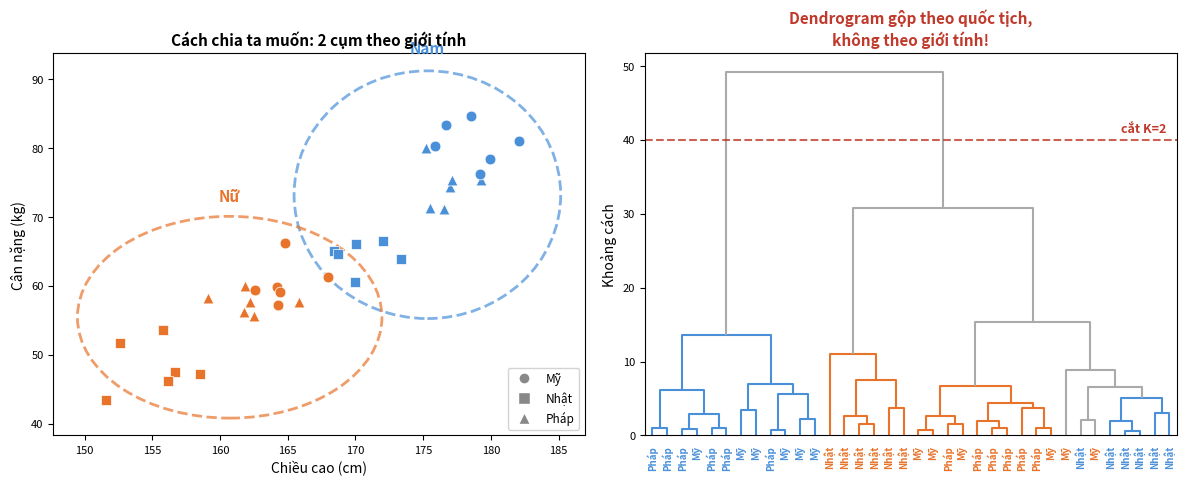

This chart was generated by the following Python code: (Note: this script raises an exception after producing the figure.)
"""Example where a dendrogram is not the most natural summary.

Left: scatter coloured by gender with ellipses showing the 2-cluster split we want.
Right: dendrogram with K=2 cut line showing it splits by nationality, not gender.
"""
import numpy as np
import matplotlib
matplotlib.use("Agg")
import matplotlib.pyplot as plt
from matplotlib.patches import Ellipse
from matplotlib.lines import Line2D
from scipy.cluster.hierarchy import dendrogram, linkage, fcluster

rng = np.random.RandomState(7)

# height, weight per group — spread groups so nationality causes merging issues
groups = {
    "Nam-Nhật":  ("Nam",  "#4a90d9", "s",  170, 65),
    "Nam-Pháp":  ("Nam",  "#4a90d9", "^",  176, 75),
    "Nam-Mỹ":    ("Nam",  "#4a90d9", "o",  180, 82),
    "Nữ-Nhật":  ("Nữ",   "#e8732a", "s",  155, 48),
    "Nữ-Pháp":  ("Nữ",   "#e8732a", "^",  162, 57),
    "Nữ-Mỹ":    ("Nữ",   "#e8732a", "o",  165, 62),
}

n_per = 6
X, leaf_labels, gender_list, colors_list, markers_list = [], [], [], [], []
for name, (gender, col, marker, h, w) in groups.items():
    pts = rng.randn(n_per, 2) * np.array([2.0, 2.5]) + np.array([h, w])
    X.append(pts)
    country = name.split("-")[1]
    leaf_labels.extend([f"{country}" for _ in range(n_per)])
    gender_list.extend([gender] * n_per)
    colors_list.extend([col] * n_per)
    markers_list.extend([marker] * n_per)

X = np.vstack(X)
n_obs = len(X)

Z = linkage(X, method="complete")

# Color dendrogram links by gender propagation
GRAY = "#aaaaaa"
node_color = {i: colors_list[i] for i in range(n_obs)}
for i, row in enumerate(Z):
    left, right = int(row[0]), int(row[1])
    nid = n_obs + i
    cl = node_color.get(left, GRAY)
    cr = node_color.get(right, GRAY)
    node_color[nid] = cl if cl == cr else GRAY

def link_color_func(k):
    return node_color.get(k, GRAY)

# ── Figure ──
fig, axes = plt.subplots(1, 2, figsize=(12, 5.0))

# ── Left: scatter with gender ellipses ──
ax1 = axes[0]

for i in range(n_obs):
    ax1.scatter(X[i, 0], X[i, 1], c=colors_list[i], marker=markers_list[i],
                s=60, edgecolors="white", linewidths=0.5, zorder=3)

# Ellipses for "intended" gender clusters
for gender, col in [("Nam", "#4a90d9"), ("Nữ", "#e8732a")]:
    mask = np.array([g == gender for g in gender_list])
    pts = X[mask]
    cx, cy = pts.mean(axis=0)
    sx, sy = pts.std(axis=0)
    ell = Ellipse((cx, cy), width=sx * 5, height=sy * 5, angle=0,
                  facecolor="none", edgecolor=col, linewidth=2.0,
                  linestyle="--", alpha=0.7)
    ax1.add_patch(ell)
    ax1.text(cx, cy + sy * 2.8, gender, fontsize=11, fontweight="bold",
             color=col, ha="center", va="bottom")

legend_elements = [
    Line2D([0], [0], marker="o", color="w", markerfacecolor="#888", markersize=8, label="Mỹ"),
    Line2D([0], [0], marker="s", color="w", markerfacecolor="#888", markersize=8, label="Nhật"),
    Line2D([0], [0], marker="^", color="w", markerfacecolor="#888", markersize=8, label="Pháp"),
]
ax1.legend(handles=legend_elements, fontsize=8.5, loc="lower right", framealpha=0.85)
ax1.set_xlabel("Chiều cao (cm)", fontsize=10)
ax1.set_ylabel("Cân nặng (kg)", fontsize=10)
ax1.set_title("Cách chia ta muốn: 2 cụm theo giới tính", fontsize=11, fontweight="bold")
ax1.tick_params(labelsize=8)

# ── Right: dendrogram with K=2 cut ──
ax2 = axes[1]
dn = dendrogram(Z, ax=ax2, labels=leaf_labels,
                link_color_func=link_color_func,
                leaf_rotation=90, leaf_font_size=7)

# Color x-tick labels by gender
for ticklabel, leaf_idx in zip(ax2.get_xticklabels(), dn["leaves"]):
    ticklabel.set_color(colors_list[leaf_idx])
    ticklabel.set_fontweight("bold")

# K=2 cut line
# Find the height that gives 2 clusters
sorted_dists = sorted(Z[:, 2], reverse=True)
cut_height = (sorted_dists[0] + sorted_dists[1]) / 2
ax2.axhline(cut_height, color="#c0392b", linewidth=1.5, linestyle="--", alpha=0.8)
ax2.text(ax2.get_xlim()[1] * 0.98, cut_height + 1, "cắt K=2",
         fontsize=9, color="#c0392b", ha="right", fontweight="bold")

# Annotate what K=2 produces
clusters_k2 = fcluster(Z, t=2, criterion="maxclust")
# Check if the split is by gender or nationality
from collections import Counter
for cid in [1, 2]:
    mask = clusters_k2 == cid
    genders_in = [gender_list[i] for i in range(n_obs) if mask[i]]
    cnt = Counter(genders_in)
    countries_in = [leaf_labels[i] for i in range(n_obs) if mask[i]]
    cnt_c = Counter(countries_in)

ax2.set_ylabel("Khoảng cách", fontsize=10)
ax2.set_title("Dendrogram gộp theo quốc tịch,\nkhông theo giới tính!", fontsize=11,
              fontweight="bold", color="#c0392b")
ax2.tick_params(axis='y', labelsize=8)

fig.tight_layout(pad=1.2)
fig.savefig("../hierarchical-limitation.svg", format="svg", bbox_inches="tight")
print("Saved hierarchical-limitation.svg")
